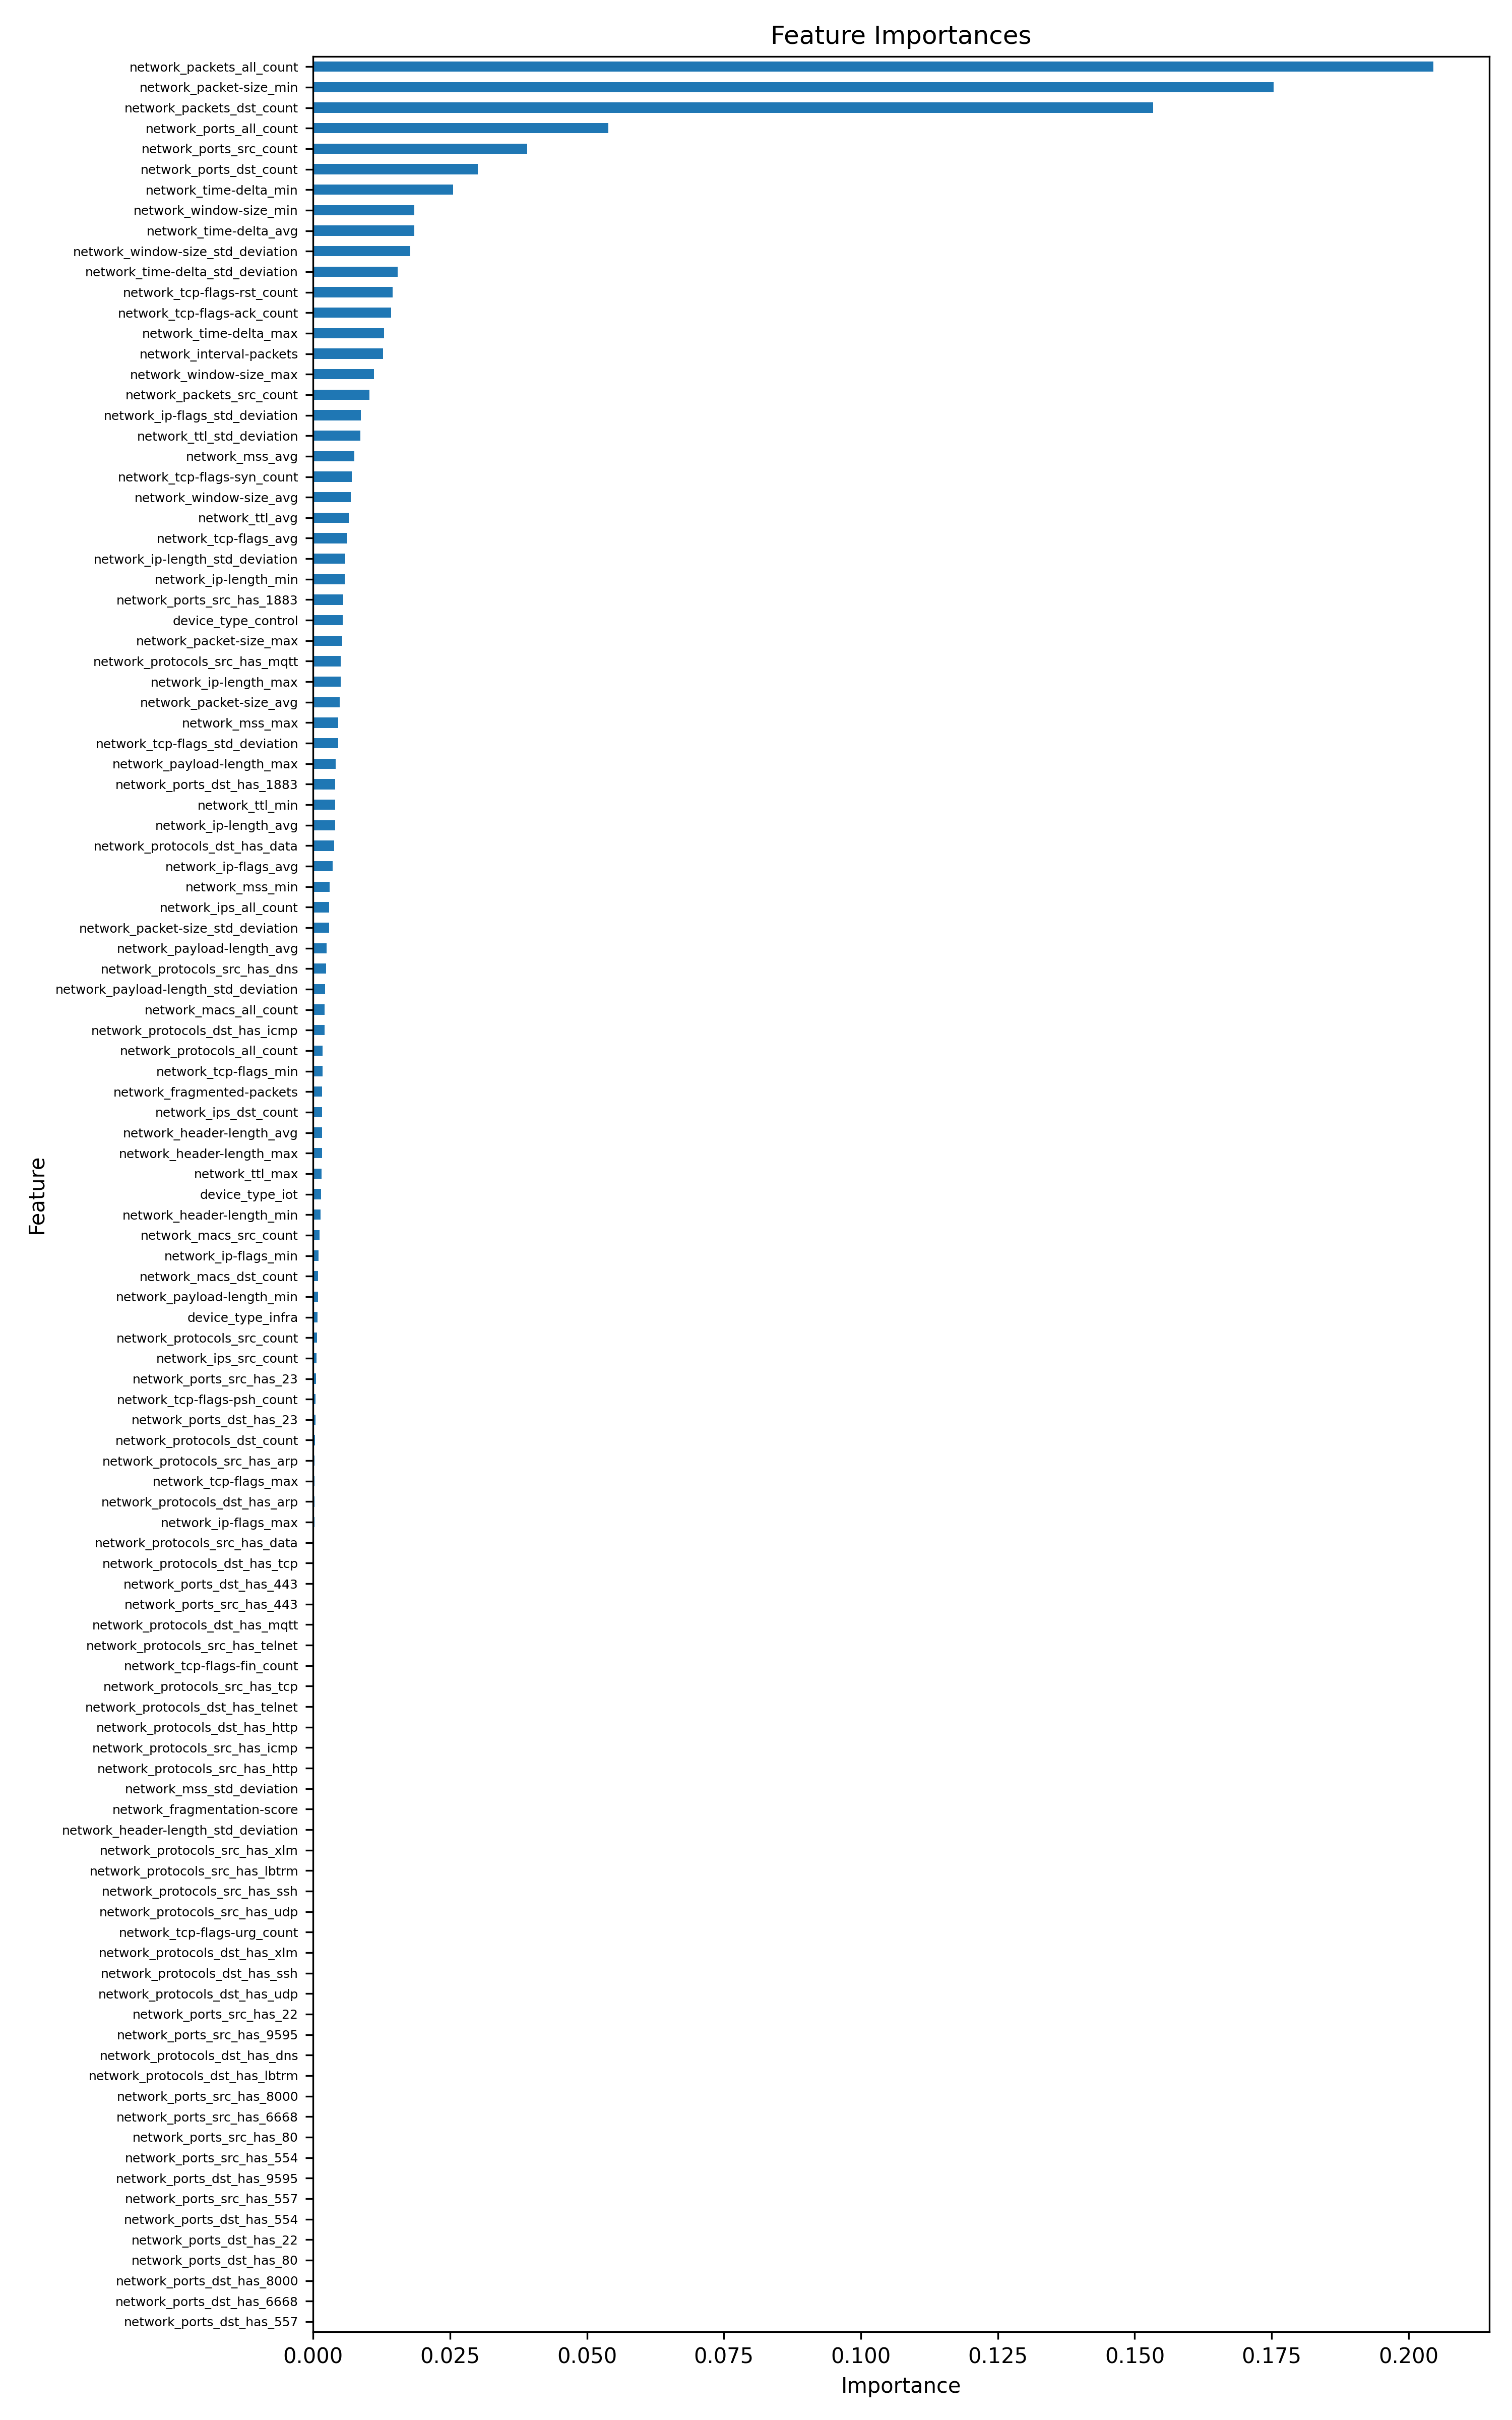

Source data for this figure (header and first rows):
feature, importance
network_packets_all_count, 0.2045
network_packet-size_min, 0.1754
network_packets_dst_count, 0.1534
network_ports_all_count, 0.05389
network_ports_src_count, 0.03914
network_ports_dst_count, 0.03012
network_time-delta_min, 0.02559
network_window-size_min, 0.01851
network_time-delta_avg, 0.01848
network_window-size_std_deviation, 0.01775
network_time-delta_std_deviation, 0.01542
network_tcp-flags-rst_count, 0.01455
network_tcp-flags-ack_count, 0.01428
network_time-delta_max, 0.01296
network_interval-packets, 0.01274
network_window-size_max, 0.01108
network_packets_src_count, 0.01031
network_ip-flags_std_deviation, 0.008699
network_ttl_std_deviation, 0.008611
network_mss_avg, 0.007523
network_tcp-flags-syn_count, 0.007119
network_window-size_avg, 0.006857
network_ttl_avg, 0.006532
network_tcp-flags_avg, 0.006169
network_ip-length_std_deviation, 0.005919
network_ip-length_min, 0.005747
network_ports_src_has_1883, 0.005475
device_type_control, 0.005384
network_packet-size_max, 0.005357
network_protocols_src_has_mqtt, 0.005085
network_ip-length_max, 0.005032
network_packet-size_avg, 0.004864
network_mss_max, 0.004611
network_tcp-flags_std_deviation, 0.004603
network_payload-length_max, 0.00416
network_ports_dst_has_1883, 0.004078
network_ttl_min, 0.004034
network_ip-length_avg, 0.003999
network_protocols_dst_has_data, 0.00382
network_ip-flags_avg, 0.003608
network_mss_min, 0.003023
network_ips_all_count, 0.002953
network_packet-size_std_deviation, 0.002933
network_payload-length_avg, 0.002476
network_protocols_src_has_dns, 0.002374
network_payload-length_std_deviation, 0.002245
network_macs_all_count, 0.002073
network_protocols_dst_has_icmp, 0.002063
network_protocols_all_count, 0.001764
network_tcp-flags_min, 0.001701
network_fragmented-packets, 0.001679
network_ips_dst_count, 0.00167
network_header-length_avg, 0.00163
network_header-length_max, 0.001612
network_ttl_max, 0.001573
device_type_iot, 0.001487
network_header-length_min, 0.001366
network_macs_src_count, 0.001199
network_ip-flags_min, 0.0009884
network_macs_dst_count, 0.0008948
... 51 more rows
